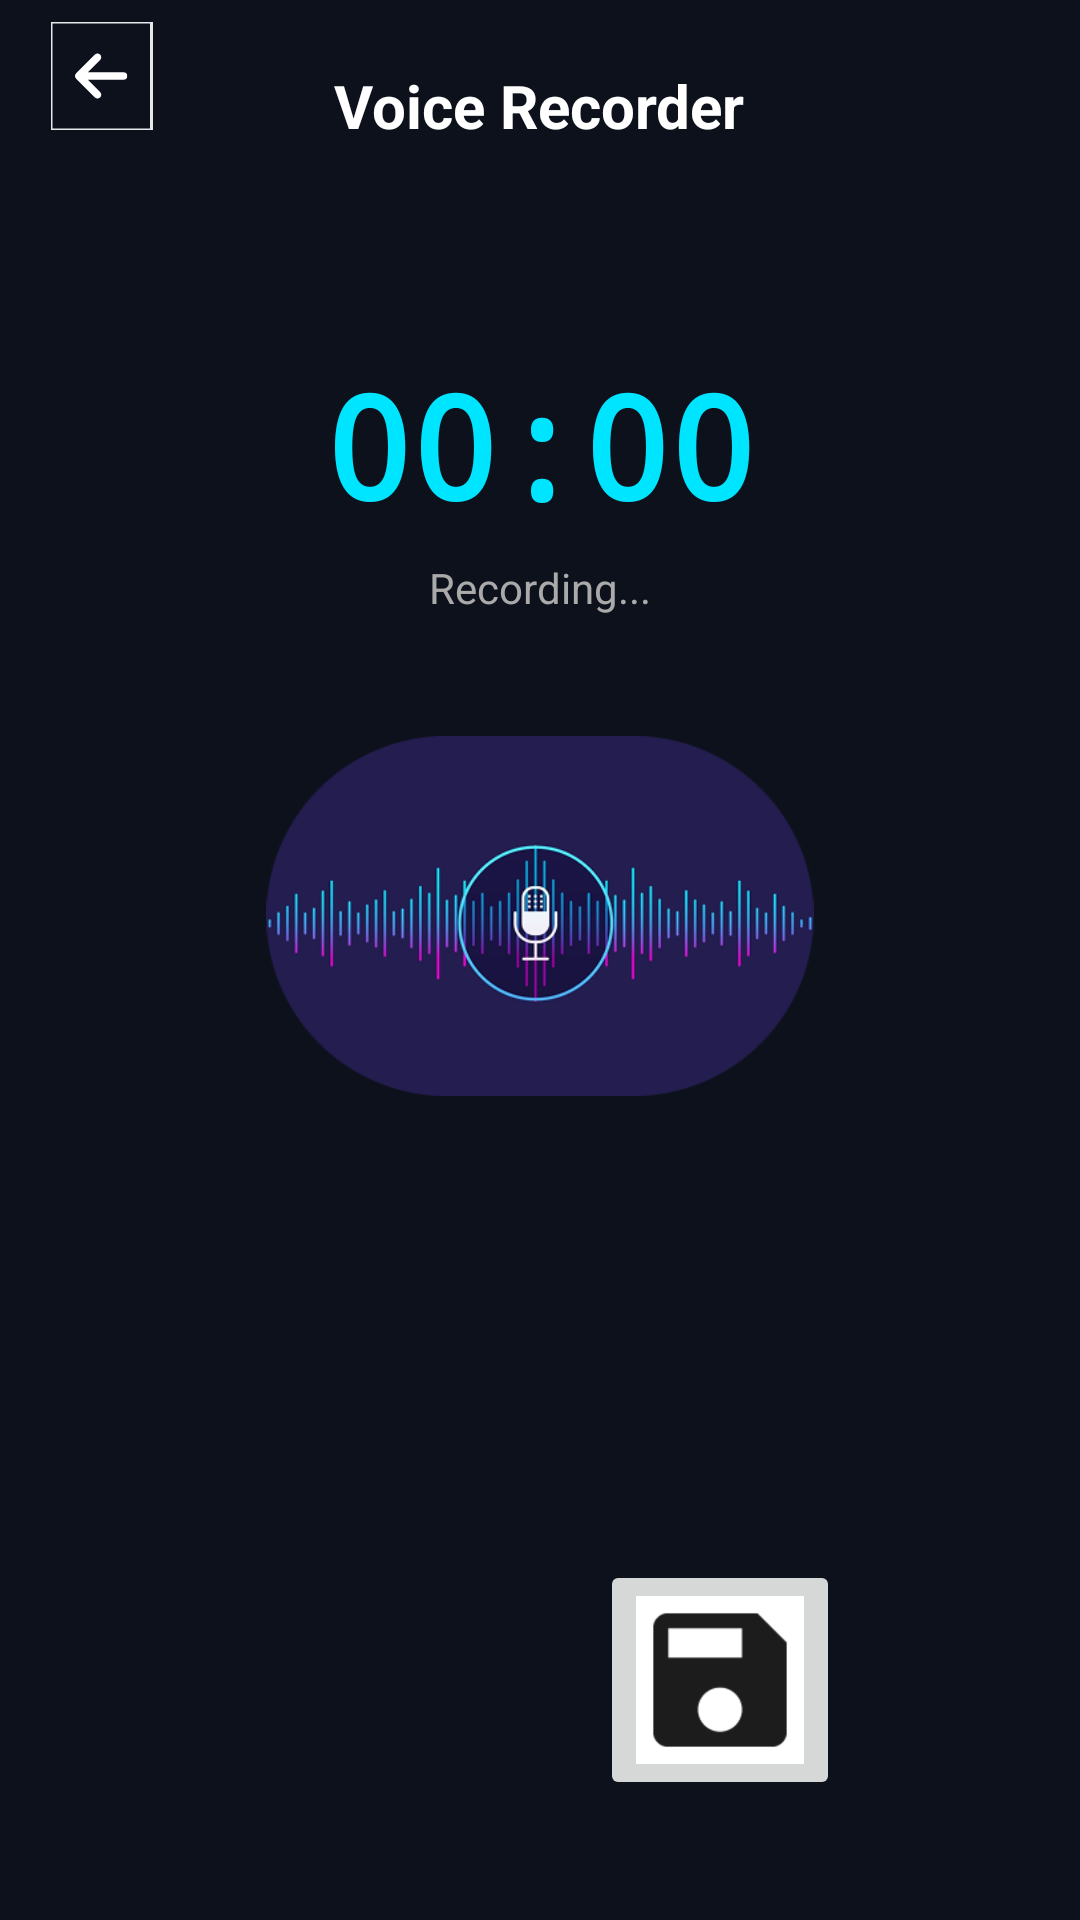

Produce the Android XML layout that renders to this screen, including the resource entries it uses.
<!-- AndroidManifest.xml: application theme Theme.Pulsepod -->
<!-- res/layout/activity_mypodcast.xml -->
<?xml version="1.0" encoding="utf-8"?>
<RelativeLayout xmlns:android="http://schemas.android.com/apk/res/android"
    android:id="@+id/voiceRecorderLayout"
    android:layout_width="match_parent"
    android:layout_height="match_parent"
    android:background="#0D111C">

    
    <RelativeLayout
        android:id="@+id/topBar"
        android:layout_width="match_parent"
        android:layout_height="56dp"
        android:paddingStart="16dp"
        android:paddingEnd="16dp"
        android:gravity="center_vertical">

        
        <ImageButton
            android:id="@+id/backButton"
            android:layout_width="36dp"
            android:layout_height="36dp"
            android:background="@android:color/transparent"
            android:src="@drawable/backbutt"
            android:contentDescription="Back" />

        
        <TextView
            android:id="@+id/pageTitle"
            android:layout_width="wrap_content"
            android:layout_height="wrap_content"
            android:layout_centerInParent="true"
            android:text="Voice Recorder"
            android:textColor="#FFFFFF"
            android:textSize="20sp"
            android:textStyle="bold" />
    </RelativeLayout>

    
    <LinearLayout
        android:id="@+id/timerSection"
        android:layout_below="@id/topBar"
        android:layout_width="match_parent"
        android:layout_height="wrap_content"
        android:orientation="vertical"
        android:gravity="center"
        android:layout_marginTop="60dp">

        <TextView
            android:id="@+id/timerDisplay"
            android:layout_width="wrap_content"
            android:layout_height="wrap_content"
            android:text="00:00"
            android:textColor="#00E5FF"
            android:textSize="48sp"
            android:textStyle="bold"
            android:fontFamily="monospace" />

        <TextView
            android:id="@+id/timerLabel"
            android:layout_width="wrap_content"
            android:layout_height="wrap_content"
            android:text="Recording..."
            android:textColor="#AAAAAA"
            android:textSize="14sp"
            android:layout_marginTop="6dp" />
    </LinearLayout>

    
    <ImageView
        android:id="@+id/waveform"
        android:layout_below="@id/timerSection"
        android:layout_width="match_parent"
        android:layout_height="120dp"
        android:layout_marginTop="40dp"
        android:src="@drawable/voice"
        android:scaleType="fitCenter" />

    
    <LinearLayout
        android:id="@+id/controlButtons"
        android:layout_width="match_parent"
        android:layout_height="wrap_content"
        android:layout_alignParentBottom="true"
        android:orientation="horizontal"
        android:gravity="center"
        android:paddingBottom="40dp">

        
        <ImageButton
            android:id="@+id/stopButton"
            android:layout_width="80dp"
            android:layout_height="80dp"
            android:background="@drawable/stop_circle"
            android:src="@drawable/ic_stop"
            android:scaleType="centerInside"
            android:contentDescription="Stop" />

        
        <Space
            android:layout_width="40dp"
            android:layout_height="wrap_content" />

        
        <ImageButton
            android:id="@+id/saveButton"
            android:layout_width="80dp"
            android:layout_height="80dp"
            android:src="@drawable/save2"
            android:scaleType="centerInside"
            android:contentDescription="Save" />
    </LinearLayout>
</RelativeLayout>
<!-- resources referenced by this layout -->
<resources>
  <!-- drawable backbutt (drawable) -->
  <vector xmlns:android="http://schemas.android.com/apk/res/android"
      android:width="34dp"
      android:height="36dp"
      android:viewportWidth="34"
      android:viewportHeight="36">
    <path
        android:strokeWidth="1"
        android:pathData="M33.5,36H0V0H33.5V36Z"
        android:fillColor="#00000000"
        android:strokeColor="#E5E7EB"/>
    <group>
      <clip-path
          android:pathData="M8,8h17.5v20h-17.5z"/>
      <group>
        <clip-path
            android:pathData="M8,8H25.5V28H8V8Z"/>
        <path
            android:pathData="M8.367,17.117C7.879,17.605 7.879,18.398 8.367,18.887L14.617,25.137C15.106,25.625 15.898,25.625 16.387,25.137C16.875,24.648 16.875,23.855 16.387,23.367L12.266,19.25H24.25C24.941,19.25 25.5,18.691 25.5,18C25.5,17.309 24.941,16.75 24.25,16.75H12.269L16.383,12.633C16.871,12.144 16.871,11.352 16.383,10.863C15.894,10.375 15.102,10.375 14.613,10.863L8.363,17.113L8.367,17.117Z"
            android:fillColor="#ffffff"/>
      </group>
    </group>
  </vector>
  <!-- drawable save2: jpg bitmap (drawable, 9488 bytes) -->
  <!-- drawable voice: png bitmap (drawable, 51307 bytes) -->
  <style name="Theme.Pulsepod" parent="Base.Theme.Pulsepod" />
  <style name="Base.Theme.Pulsepod" parent="Theme.Material3.DayNight.NoActionBar">
          
      </style>
</resources>
